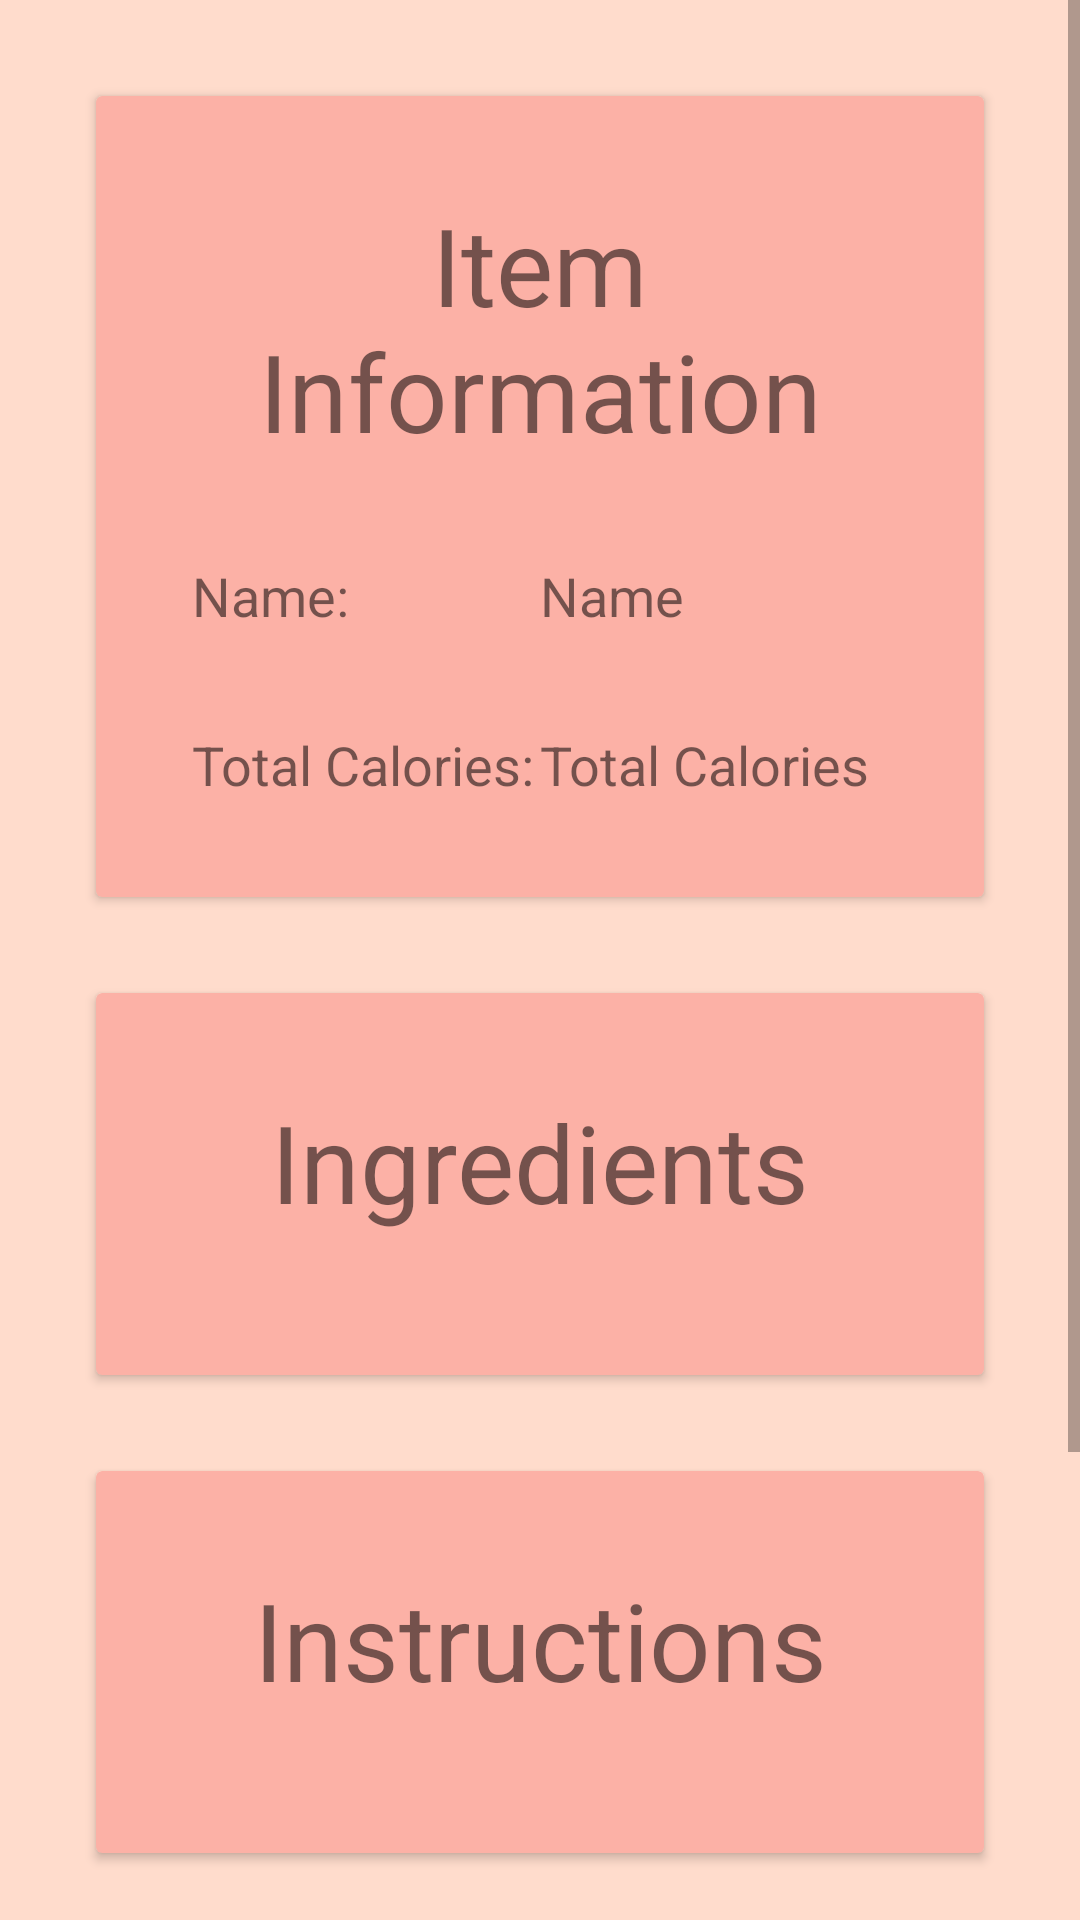

The Android layout XML behind this screen, and the referenced resources:
<!-- AndroidManifest.xml: application theme Theme.SmartKitchen -->
<!-- res/layout/activity_view_recipe_info.xml -->
<?xml version="1.0" encoding="utf-8"?>
<androidx.constraintlayout.widget.ConstraintLayout xmlns:android="http://schemas.android.com/apk/res/android"
    xmlns:app="http://schemas.android.com/apk/res-auto"
    android:layout_width="match_parent"
    android:layout_height="match_parent"
    android:background="@color/redColour1">
    <ScrollView
        android:layout_width="match_parent"
        android:layout_height="wrap_content"
        app:layout_constraintTop_toTopOf="parent"
        android:paddingBottom="64dp"
        android:clipToPadding="false">
        <LinearLayout
            android:layout_width="match_parent"
            android:layout_height="wrap_content"
            android:orientation="vertical">
            <androidx.cardview.widget.CardView android:layout_width="match_parent"
                android:layout_height="wrap_content"
                android:elevation="7dp"
                android:backgroundTint="@color/redColour2"
                app:layout_constraintTop_toTopOf="parent"
                app:layout_constraintStart_toStartOf="parent"
                android:layout_margin="32dp"
                android:id="@+id/recipeTitleCard">
                <androidx.constraintlayout.widget.ConstraintLayout
                    android:layout_width="match_parent"
                    android:layout_height="wrap_content"
                    android:padding="32dp">

                    <TextView
                        android:layout_width="wrap_content"
                        android:layout_height="wrap_content"
                        android:text="@string/defaultViewInfoTitle"
                        android:textSize="36sp"
                        app:layout_constraintStart_toStartOf="parent"
                        app:layout_constraintEnd_toEndOf="parent"
                        app:layout_constraintTop_toTopOf="parent"
                        android:textAlignment="center"
                        android:id="@+id/txtViewRecipeTitle"/>

                    <TextView
                        android:id="@+id/textView"
                        android:layout_width="wrap_content"
                        android:layout_height="wrap_content"
                        android:layout_marginTop="32dp"
                        android:text="@string/labelName"
                        android:textSize="18sp"
                        app:layout_constraintStart_toStartOf="parent"
                        app:layout_constraintTop_toBottomOf="@id/txtViewRecipeTitle" />

                    <TextView
                        android:layout_width="wrap_content"
                        android:layout_height="wrap_content"
                        android:text="@string/hintName"
                        android:textSize="18sp"
                        app:layout_constraintTop_toTopOf="@id/textView"
                        app:layout_constraintBottom_toBottomOf="@id/textView"
                        app:layout_constraintStart_toStartOf="@id/guideline"
                        android:id="@+id/txtRecipeName" />

                    <TextView
                        android:id="@+id/textView2"
                        android:layout_width="wrap_content"
                        android:layout_height="wrap_content"
                        android:layout_marginTop="32dp"
                        android:text="@string/labelTotalCalories"
                        android:textSize="18sp"
                        app:layout_constraintStart_toStartOf="parent"
                        app:layout_constraintTop_toBottomOf="@+id/textView" />

                    <TextView
                        android:layout_width="wrap_content"
                        android:layout_height="wrap_content"
                        android:text="@string/defaultTotalCalories"
                        android:textSize="18sp"
                        app:layout_constraintTop_toTopOf="@id/textView2"
                        app:layout_constraintBottom_toBottomOf="@id/textView2"
                        app:layout_constraintStart_toStartOf="@id/guideline"
                        android:id="@+id/txtRecipeTotalCalories" />

                    <androidx.constraintlayout.widget.Guideline
                        android:id="@+id/guideline"
                        android:layout_width="wrap_content"
                        android:layout_height="wrap_content"
                        android:orientation="vertical"
                        app:layout_constraintGuide_percent="0.5" />

                </androidx.constraintlayout.widget.ConstraintLayout>
            </androidx.cardview.widget.CardView>

            <androidx.cardview.widget.CardView android:layout_width="match_parent"
                android:layout_height="wrap_content"
                android:elevation="7dp"
                android:backgroundTint="@color/redColour2"
                app:layout_constraintTop_toTopOf="parent"
                app:layout_constraintStart_toStartOf="parent"
                android:layout_marginHorizontal="32dp"
                android:id="@+id/ingredientsCard">
                <androidx.constraintlayout.widget.ConstraintLayout
                    android:layout_width="match_parent"
                    android:layout_height="wrap_content"
                    android:padding="32dp">

                    <TextView
                        android:layout_width="wrap_content"
                        android:layout_height="wrap_content"
                        android:text="@string/titleIngredients"
                        android:textSize="36sp"
                        app:layout_constraintStart_toStartOf="parent"
                        app:layout_constraintEnd_toEndOf="parent"
                        app:layout_constraintTop_toTopOf="parent"
                        android:id="@+id/ingredientsTitle"/>

                    <androidx.recyclerview.widget.RecyclerView
                        android:id="@+id/ingredientsRecView"
                        android:layout_width="match_parent"
                        android:layout_height="wrap_content"
                        android:layout_margin="15dp"
                        android:layout_marginTop="32dp"
                        app:layout_constraintEnd_toEndOf="parent"
                        app:layout_constraintStart_toStartOf="parent"
                        app:layout_constraintTop_toBottomOf="@+id/ingredientsTitle"/>

                </androidx.constraintlayout.widget.ConstraintLayout>
            </androidx.cardview.widget.CardView>

            <androidx.cardview.widget.CardView android:layout_width="match_parent"
                android:layout_height="wrap_content"
                android:elevation="7dp"
                android:backgroundTint="@color/redColour2"
                app:layout_constraintTop_toTopOf="parent"
                app:layout_constraintStart_toStartOf="parent"
                android:layout_marginHorizontal="32dp"
                android:id="@+id/recipeStepsCard"
                android:layout_margin="32dp">
                <androidx.constraintlayout.widget.ConstraintLayout
                    android:layout_width="match_parent"
                    android:layout_height="wrap_content"
                    android:padding="32dp">

                    <TextView
                        android:layout_width="wrap_content"
                        android:layout_height="wrap_content"
                        android:text="@string/titleInstructions"
                        android:textSize="36sp"
                        app:layout_constraintStart_toStartOf="parent"
                        app:layout_constraintEnd_toEndOf="parent"
                        app:layout_constraintTop_toTopOf="parent"
                        android:id="@+id/instructionsTitle"/>

                    <androidx.recyclerview.widget.RecyclerView
                        android:id="@+id/instructionsRecView"
                        android:layout_width="match_parent"
                        android:layout_height="wrap_content"
                        android:layout_margin="15dp"
                        android:layout_marginTop="32dp"
                        app:layout_constraintEnd_toEndOf="parent"
                        app:layout_constraintStart_toStartOf="parent"
                        app:layout_constraintTop_toBottomOf="@+id/instructionsTitle"/>

                </androidx.constraintlayout.widget.ConstraintLayout>
            </androidx.cardview.widget.CardView>

            <Button
                android:layout_width="wrap_content"
                android:layout_height="wrap_content"
                android:text="@string/btnBackToList"
                android:layout_gravity="center"
                android:layout_margin="32dp"
                android:backgroundTint="@color/redColour3"
                android:id="@+id/btnBackToList"/>

        </LinearLayout>
    </ScrollView>
</androidx.constraintlayout.widget.ConstraintLayout>
<!-- resources referenced by this layout -->
<resources>
  <color name="redColour1">#FFDCCC</color>
  <color name="redColour2">#FCB1A6</color>
  <color name="redColour3">#FB6376</color>
  <string name="btnBackToList">Back to List</string>
  <string name="defaultTotalCalories">Total Calories</string>
  <string name="defaultViewInfoTitle">Item Information</string>
  <string name="hintName">Name</string>
  <string name="labelName">Name:</string>
  <string name="labelTotalCalories">Total Calories:</string>
  <string name="titleIngredients">Ingredients</string>
  <string name="titleInstructions">Instructions</string>
  <style name="Theme.SmartKitchen" parent="Theme.MaterialComponents.DayNight.DarkActionBar">
          
          <item name="colorPrimary">@color/blueColour3</item>
          <item name="colorPrimaryVariant">@color/blueColour2</item>
          <item name="colorOnPrimary">@color/blueColour1</item>
          
          <item name="colorSecondary">@color/teal_200</item>
          <item name="colorSecondaryVariant">@color/teal_700</item>
          <item name="colorOnSecondary">@color/black</item>
          
          <item name="android:statusBarColor" tools:targetApi="l">?attr/colorPrimaryVariant</item>
          
          <item name="android:windowContentTransitions">true</item>
      </style>
  <color name="blueColour3">#00C2C2</color>
  <color name="blueColour2">#93E1D8</color>
  <color name="blueColour1">#DDFFF7</color>
  <color name="teal_200">#FF03DAC5</color>
  <color name="teal_700">#FF018786</color>
  <color name="black">#FF000000</color>
</resources>
